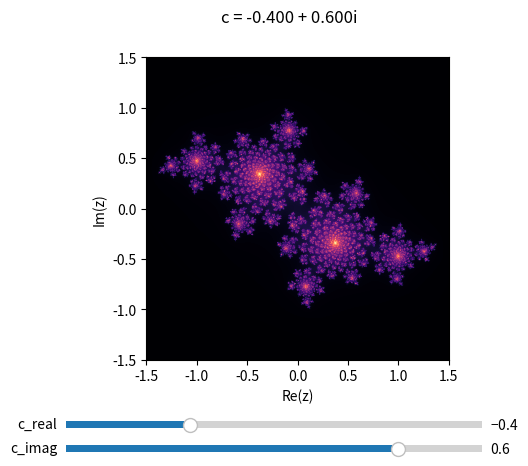

Here is the Python script that generated this plot:
import numpy as np
import matplotlib.pyplot as plt
from matplotlib.widgets import Slider
from matplotlib.animation import FuncAnimation


def compute_julia(width, height, c, max_iter=300, xlim=(-1.5, 1.5), ylim=(-1.5, 1.5)):
    """Compute the Julia set for a region of the complex plane."""
    x = np.linspace(xlim[0], xlim[1], width)
    y = np.linspace(ylim[0], ylim[1], height)
    X, Y = np.meshgrid(x, y)
    Z = X + 1j * Y
    C = np.full(Z.shape, c)

    # Iteration counts
    iteration = np.zeros(Z.shape, dtype=float)
    mask = np.ones(Z.shape, dtype=bool)

    for i in range(max_iter):
        Z[mask] = Z[mask] ** 2 + C[mask]
        diverged = np.abs(Z) > 2
        newly_diverged = diverged & mask
        iteration[newly_diverged] = i + 1 - np.log2(np.log2(np.abs(Z[newly_diverged])))
        mask &= ~diverged
        if not mask.any():
            break

    iteration[mask] = max_iter
    return iteration


def main():
    width, height = 600, 600
    c = complex(-0.4, 0.6)
    xlim = [-1.5, 1.5]
    ylim = [-1.5, 1.5]

    fig, ax = plt.subplots()
    plt.subplots_adjust(bottom=0.25)

    fractal = compute_julia(width, height, c, xlim=xlim, ylim=ylim)
    im = ax.imshow(fractal, cmap='magma', origin='lower', extent=[xlim[0], xlim[1], ylim[0], ylim[1]])
    ax.set_xlabel('Re(z)')
    ax.set_ylabel('Im(z)')
    fig.suptitle(f'c = {c.real:.3f} + {c.imag:.3f}i')

    # Slider axes
    ax_c_real = plt.axes([0.15, 0.1, 0.65, 0.03])
    ax_c_imag = plt.axes([0.15, 0.05, 0.65, 0.03])

    c_real_slider = Slider(ax_c_real, 'c_real', -1.0, 1.0, valinit=c.real)
    c_imag_slider = Slider(ax_c_imag, 'c_imag', -1.0, 1.0, valinit=c.imag)

    def update(val):
        c_new = complex(c_real_slider.val, c_imag_slider.val)
        data = compute_julia(width, height, c_new, xlim=tuple(xlim), ylim=tuple(ylim))
        im.set_data(data)
        im.set_extent([xlim[0], xlim[1], ylim[0], ylim[1]])
        fig.suptitle(f'c = {c_new.real:.3f} + {c_new.imag:.3f}i')
        fig.canvas.draw_idle()

    c_real_slider.on_changed(update)
    c_imag_slider.on_changed(update)

    def zoom(frame):
        range_x = (xlim[1] - xlim[0]) * 0.97
        range_y = (ylim[1] - ylim[0]) * 0.97
        center_x = (xlim[0] + xlim[1]) / 2
        center_y = (ylim[0] + ylim[1]) / 2
        xlim[0] = center_x - range_x / 2
        xlim[1] = center_x + range_x / 2
        ylim[0] = center_y - range_y / 2
        ylim[1] = center_y + range_y / 2

        c_current = complex(c_real_slider.val, c_imag_slider.val)
        data = compute_julia(width, height, c_current, xlim=tuple(xlim), ylim=tuple(ylim))
        im.set_data(data)
        im.set_extent([xlim[0], xlim[1], ylim[0], ylim[1]])
        return [im]

    # Store the animation object so it isn't garbage collected prematurely
    anim = FuncAnimation(fig, zoom, frames=200, interval=50, blit=False)

    # Keep a reference to the animation in the figure object for clarity
    fig.anim = anim

    plt.show()


if __name__ == '__main__':
    main()
